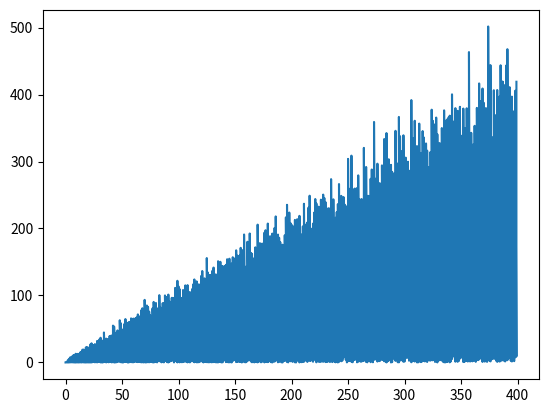

The matplotlib source for this figure:
import random
import matplotlib.pyplot as plt



def add(a, b):
    return a + b



def total(nums):
    r = 0
    for num in nums:
        r += num
    return(r)


def find_pair(nums, target):
    for num1 in nums:
        for num2 in nums:
            if num1 + num2 == target:
                return [num1, num2]
    return None

# # O(n^2)
# def has_duplicates(nums):
#     for i in range(len(nums)):
#         for j in range(len(nums)):
#             if i == j:
#                 print("same number, skipping")
#                 continue
#                 print("inner loop", nums[i], "==", nums[j], "?")
#             if nums[i] == nums[j]:
#                 return True
#     return False
# has_duplicates([1,2,3,4])


# comparison between lists and stacks

class AlgorithmStepCounter:
    def __init__(self):
        self.counter = 0

    def increment(self):
        self.counter += 1

    def reset(self):
        self.counter = 0

    def value(self):
        return self.counter

    def __str__(self):
        return str(self.counter)



def has_duplicates(nums, counter):
    for i in range(len(nums)):
        for j in range(len(nums)):
            counter.increment()
            if i == j:
                continue
            if nums[i] == nums[j]:
                return True
    return False

results = []
counter = AlgorithmStepCounter()
# for n in range(1000):
#     nums = [range.randint(0, 99) for i in range(n)]
#     #nums = [i for i in range(n)]
#     has_duplicates(nums, counter)
#     results.append((n, counter.value()))
#     counter.reset

max_input_size = 400
for n in range(max_input_size):
    total = 0
    n_trials = 100
    for j in range(n_trials):
        nums = [random.randint(0, n) for i in range(n)]
        has_duplicates(nums, counter)
        total += counter.value()
        counter.reset()
        print(f"{round(n/max_input_size*100,2)}%")
        results.append((n, total / n_trials))

print(results)
# split the data into x and y vlaues
x = [result[0] for result in results]
y = [result[1] for result in results]

# make a chart
plt.plot(x, y)
plt.show()

# binary search O(log(n))
# [1, 2, 3, 4, 5, 6, 7, 8, 9, 10] input list - must be sorted for the algorithm to work
# what is the index of 8?
# step 1 - establish lower and upper bound
#  L=0                        U=9
# [1, 2, 3, 4, 5, 6, 7, 8, 9, 10]
# step 2 - calculate the mid (lower + upper) // 2
#  L=0         M=4            U=9
# [1, 2, 3, 4, 5, 6, 7, 8, 9, 10]
# step 3 - check if nums[M] < target (5 < 8) - we know 8 is between M and U
#  L=0         M=4            U=9
# [1, 2, 3, 4, 5, 6, 7, 8, 9, 10]
# step 4 - update the lower and upper bound
#              L=4            U=9
# [1, 2, 3, 4, 5, 6, 7, 8, 9, 10]
# step 5 - calculate the mid (lower + upper) // 2
#              L=4   M=6      U=9
# [1, 2, 3, 4, 5, 6, 7, 8, 9, 10]
# step 6 - check if nums[M] < target (7 < 8) - we know 8 is between M and U
#              L=4   M=6      U=9
# [1, 2, 3, 4, 5, 6, 7, 8, 9, 10]
# step 7 - update the lower and upper bound
#                    L=6      U=9
# [1, 2, 3, 4, 5, 6, 7, 8, 9, 10]
# step 8 - calculate the mid (lower + upper) // 2
#                    L=6 M=7   U=9
# [1, 2, 3, 4, 5, 6, 7,  8, 9, 10]
# step 9 the value at M is our target, return M